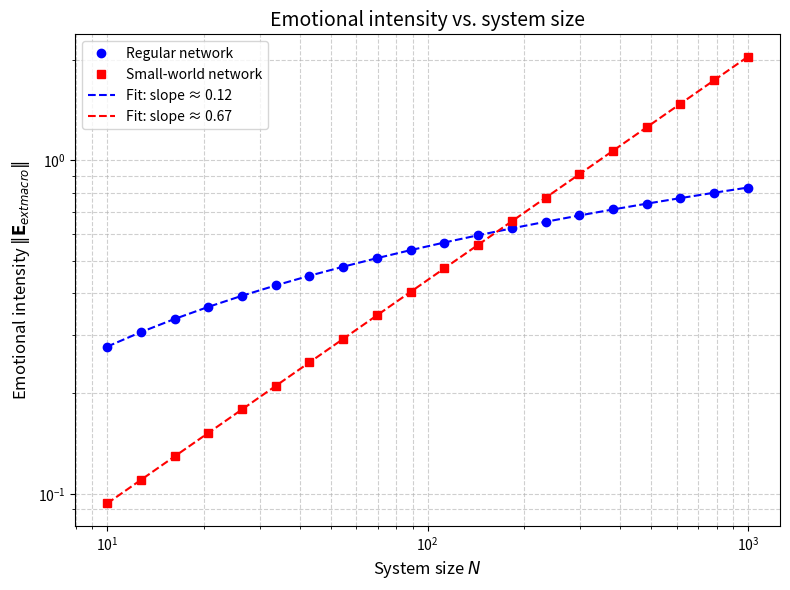
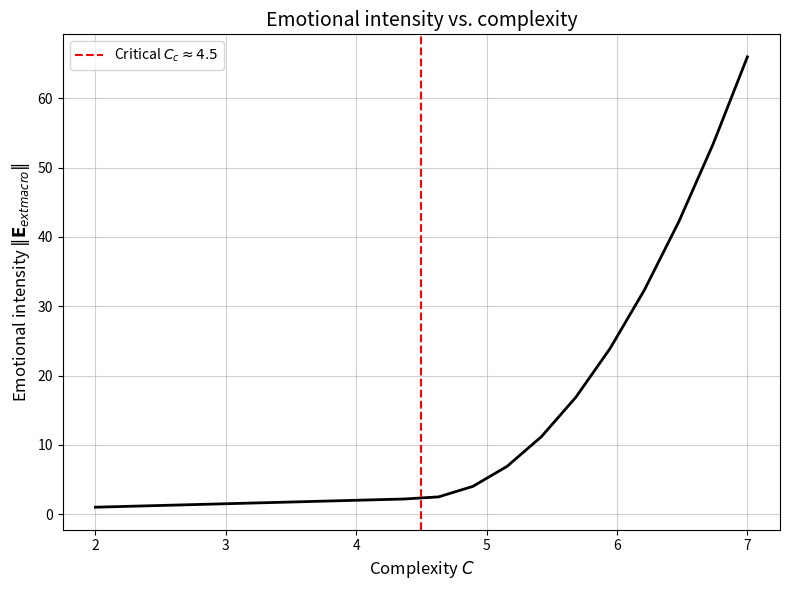

Write Python code to recreate these figures, in order.
import numpy as np
import matplotlib.pyplot as plt
import os

# 创建 figures 文件夹（如果不存在）
os.makedirs('figures', exist_ok=True)

# ------------------- 图1：情感强度 vs 系统规模 -------------------
# 模拟数据
N = np.logspace(1, 3, 20)                 # 系统规模从10到1000
intensity_regular = 0.12 * np.log(N)       # 规则网络：模拟线性增长
intensity_smallworld = 0.02 * N**0.67      # 小世界网络：模拟超线性增长

plt.figure(figsize=(8,6))
plt.loglog(N, intensity_regular, 'bo', label='Regular network')
plt.loglog(N, intensity_smallworld, 'rs', label='Small-world network')
# 添加拟合直线
fit_regular = 0.12 * np.log(N)
fit_smallworld = 0.02 * N**0.67
plt.loglog(N, fit_regular, 'b--', label='Fit: slope ≈ 0.12')
plt.loglog(N, fit_smallworld, 'r--', label='Fit: slope ≈ 0.67')
plt.xlabel('System size $N$', fontsize=12)
plt.ylabel('Emotional intensity $\|\mathbf{E}_{\text{macro}}\|$', fontsize=12)
plt.legend(fontsize=10)
plt.grid(True, which="both", ls="--", alpha=0.6)
plt.title('Emotional intensity vs. system size', fontsize=14)
plt.tight_layout()
plt.savefig('figures/fig_scaling.pdf')
plt.close()

# ------------------- 图2：情感强度 vs 复杂度 -------------------
# 固定 N=200，变化重连概率 p
p_vals = np.linspace(0, 1, 20)
# 模拟复杂度 C 随 p 的变化：规则网络时 C 小，随机网络时 C 大
C_vals = 2 + 5 * p_vals  # 简化模型：C 从 2 线性增加到 7
# 情感强度随 C 增长，并在临界点附近加速
C_crit = 4.5  # 临界复杂度 ≈ ln 90
intensity = np.zeros_like(C_vals)
for i, C in enumerate(C_vals):
    if C < C_crit:
        intensity[i] = 0.5 * C                # 临界前线性
    else:
        intensity[i] = 0.5 * C + 10 * (C - C_crit)**2  # 临界后加速

plt.figure(figsize=(8,6))
plt.plot(C_vals, intensity, 'k-', linewidth=2)
plt.axvline(x=C_crit, color='r', linestyle='--', label=f'Critical $C_c \\approx {C_crit:.1f}$')
plt.xlabel('Complexity $C$', fontsize=12)
plt.ylabel('Emotional intensity $\|\mathbf{E}_{\text{macro}}\|$', fontsize=12)
plt.legend(fontsize=10)
plt.grid(True, alpha=0.6)
plt.title('Emotional intensity vs. complexity', fontsize=14)
plt.tight_layout()
plt.savefig('figures/fig_complexity.pdf')
plt.close()

print("Figures saved in 'figures/' folder.")
